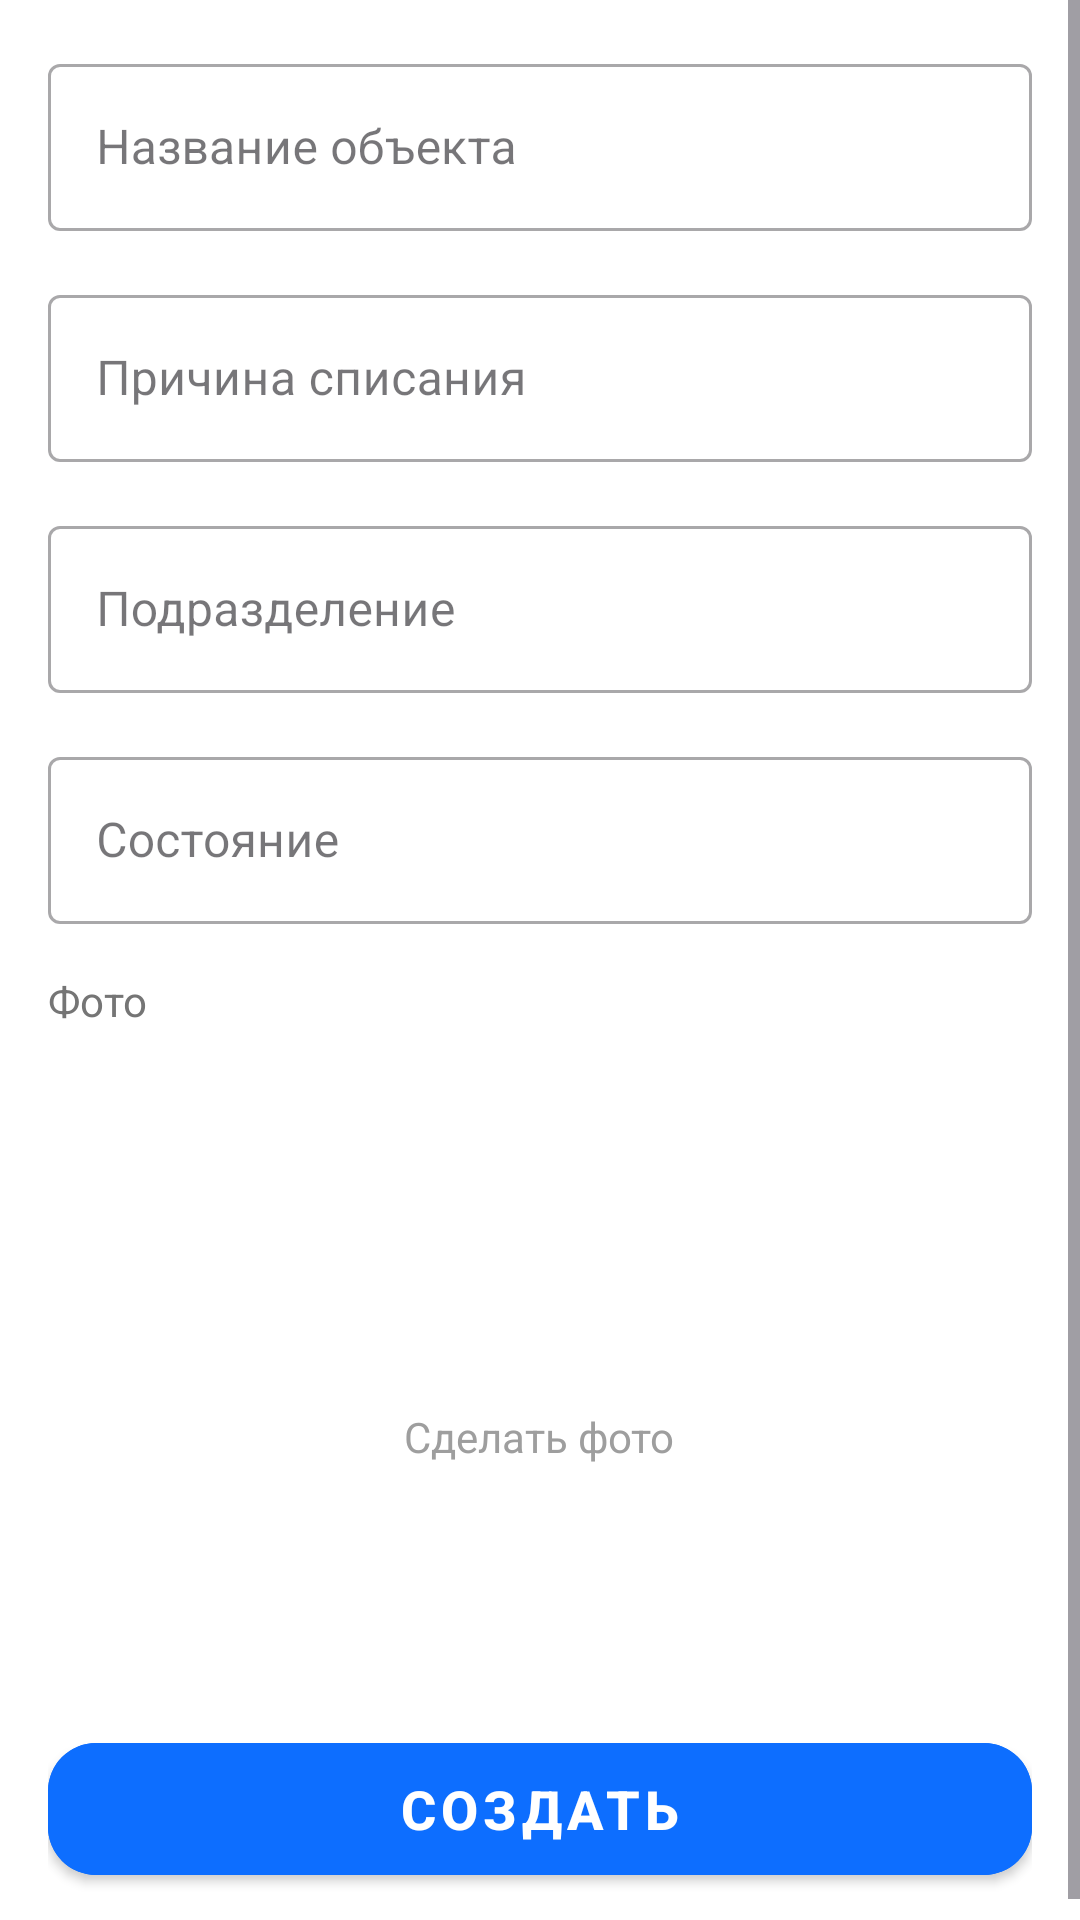

Reconstruct the res/layout file that produces this screen, plus the resources it refers to.
<!-- AndroidManifest.xml: application theme Theme.InventoryFarovon -->
<!-- res/layout/fragment_write_off_params.xml -->
<?xml version="1.0" encoding="utf-8"?>
<ScrollView xmlns:android="http://schemas.android.com/apk/res/android"
    xmlns:app="http://schemas.android.com/apk/res-auto"
    android:layout_width="match_parent"
    android:layout_height="match_parent"
    android:background="@color/white">

    <LinearLayout
        android:layout_width="match_parent"
        android:layout_height="wrap_content"
        android:orientation="vertical"
        android:padding="16dp">

        <com.google.android.material.textfield.TextInputLayout
            style="@style/Widget.MaterialComponents.TextInputLayout.OutlinedBox"
            android:layout_width="match_parent"
            android:layout_height="wrap_content"
            android:hint="Название объекта"
            android:layout_marginBottom="16dp">
            <com.google.android.material.textfield.TextInputEditText
                android:id="@+id/et_name"
                android:layout_width="match_parent"
                android:layout_height="wrap_content"/>
        </com.google.android.material.textfield.TextInputLayout>

        <com.google.android.material.textfield.TextInputLayout
            style="@style/Widget.MaterialComponents.TextInputLayout.OutlinedBox"
            android:layout_width="match_parent"
            android:layout_height="wrap_content"
            android:hint="Причина списания"
            android:layout_marginBottom="16dp">
            <com.google.android.material.textfield.TextInputEditText
                android:id="@+id/et_reason"
                android:layout_width="match_parent"
                android:layout_height="wrap_content"/>
        </com.google.android.material.textfield.TextInputLayout>

        <com.google.android.material.textfield.TextInputLayout
            style="@style/Widget.MaterialComponents.TextInputLayout.OutlinedBox"
            android:layout_width="match_parent"
            android:layout_height="wrap_content"
            android:hint="Подразделение"
            android:layout_marginBottom="16dp">
            <com.google.android.material.textfield.TextInputEditText
                android:id="@+id/et_department"
                android:layout_width="match_parent"
                android:layout_height="wrap_content"/>
        </com.google.android.material.textfield.TextInputLayout>

        <com.google.android.material.textfield.TextInputLayout
            style="@style/Widget.MaterialComponents.TextInputLayout.OutlinedBox"
            android:layout_width="match_parent"
            android:layout_height="wrap_content"
            android:hint="Состояние"
            android:layout_marginBottom="16dp">
            <com.google.android.material.textfield.TextInputEditText
                android:id="@+id/et_condition"
                android:layout_width="match_parent"
                android:layout_height="wrap_content"/>
        </com.google.android.material.textfield.TextInputLayout>

        <TextView
            android:layout_width="wrap_content"
            android:layout_height="wrap_content"
            android:text="Фото"
            android:textColor="@color/colorTextSecondary"
            android:textSize="14sp"
            android:layout_marginBottom="8dp"/>

        <FrameLayout
            android:layout_width="match_parent"
            android:layout_height="200dp"
            android:background="@drawable/bg_photo_placeholder"
            android:layout_marginBottom="24dp">

            <ImageView
                android:id="@+id/iv_photo"
                android:layout_width="match_parent"
                android:layout_height="match_parent"
                android:scaleType="centerCrop"
                android:visibility="gone"/>

            <LinearLayout
                android:id="@+id/layout_take_photo"
                android:layout_width="wrap_content"
                android:layout_height="wrap_content"
                android:orientation="vertical"
                android:gravity="center"
                android:layout_gravity="center">

                <ImageView
                    android:layout_width="48dp"
                    android:layout_height="48dp"
                    android:src="@drawable/ic_menu_camera"
                    app:tint="@color/colorIconGrey"/>

                <TextView
                    android:layout_width="wrap_content"
                    android:layout_height="wrap_content"
                    android:text="Сделать фото"
                    android:textColor="@color/colorTextGrey"
                    android:layout_marginTop="8dp"/>
            </LinearLayout>
        </FrameLayout>

        <com.google.android.material.button.MaterialButton
            android:id="@+id/button_save"
            style="@style/PrimaryActionButton"
            android:layout_width="match_parent"
            android:layout_height="56dp"
            android:text="СОЗДАТЬ" />

    </LinearLayout>
</ScrollView>
<!-- resources referenced by this layout -->
<resources>
  <color name="colorIconGrey">#B0BEC5</color>
  <color name="colorTextGrey">#9E9E9E</color>
  <color name="colorTextSecondary">#757575</color>
  <color name="white">#FFFFFFFF</color>
  <style name="PrimaryActionButton" parent="Widget.MaterialComponents.Button">
          <item name="android:backgroundTint">@color/colorPrimaryBright</item>
          <item name="android:textColor">@color/white</item>
          <item name="android:height">60dp</item>
          <item name="cornerRadius">16dp</item>
          <item name="android:textSize">18sp</item>
          <item name="android:textStyle">bold</item>
      </style>
  <style name="Theme.InventoryFarovon" parent="Theme.MaterialComponents.DayNight.DarkActionBar">
          
          <item name="colorPrimary">@color/colorPrimary</item>
          <item name="colorPrimaryVariant">@color/colorPrimary</item>
          <item name="colorOnPrimary">@color/white</item>
          
          <item name="colorSecondary">@color/colorPrimaryBright</item>
          <item name="colorSecondaryVariant">@color/colorPrimaryBright</item>
          <item name="colorOnSecondary">@color/white</item>
          
          <item name="android:statusBarColor">?attr/colorPrimaryVariant</item>
          
      </style>
  <color name="colorPrimaryBright">#0D6EFF</color>
  <color name="colorPrimary">#1976D2</color>
</resources>
